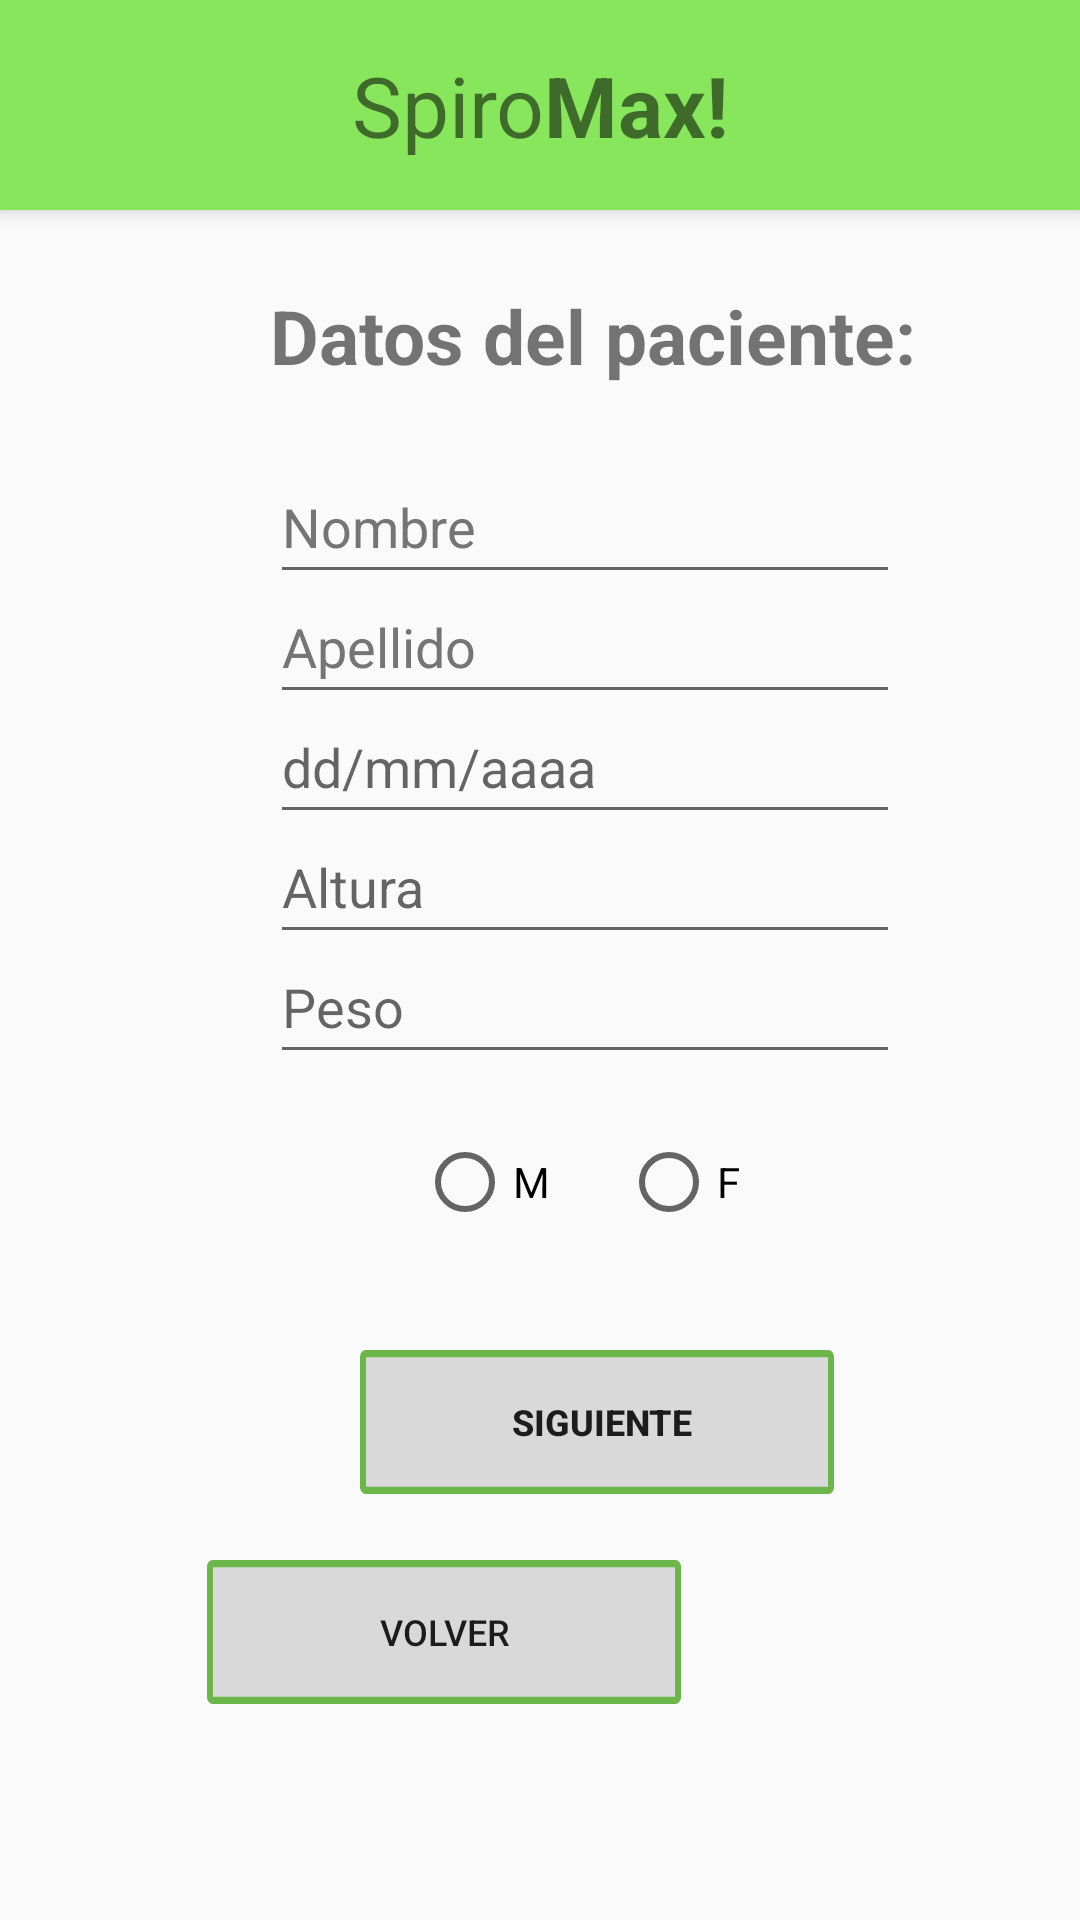

This screen was rendered from an Android layout file. Write that file and the resources it references.
<!-- AndroidManifest.xml: application theme Theme.MyApplication -->
<!-- res/layout/guardar_datos.xml -->
<?xml version="1.0" encoding="utf-8"?>
<RelativeLayout xmlns:android="http://schemas.android.com/apk/res/android"
    xmlns:app="http://schemas.android.com/apk/res-auto"
    xmlns:tools="http://schemas.android.com/tools"
    android:layout_width="match_parent"
    android:layout_height="match_parent"
    tools:context=".Guardar_Datos">

    <TextView
        android:id="@+id/spiromax_"
        android:layout_width="wrap_content"
        android:layout_height="70dp"
        android:layout_alignParentStart="true"
        android:layout_alignParentTop="true"
        android:layout_alignParentEnd="true"
        android:layout_marginStart="0dp"
        android:layout_marginTop="0dp"
        android:layout_marginEnd="0dp"
        android:background="#88E65C"
        android:elevation="4dp"
        android:gravity="center_horizontal|center_vertical"
        android:text="@string/spiromax_"
        android:textSize="28sp" />
    <TextView
        android:id="@+id/lblAgregar"
        android:layout_width="wrap_content"
        android:layout_height="wrap_content"
        android:layout_marginStart="90dp"
        android:layout_marginTop="95dp"
        android:text="@string/agregar_datos"
        android:textSize="25sp"
        android:textStyle="bold"
        app:layout_constraintEnd_toEndOf="parent"
        app:layout_constraintStart_toStartOf="parent"
        app:layout_constraintTop_toTopOf="parent" />


    <EditText
        android:id="@+id/txtNombre"
        android:layout_width="wrap_content"
        android:layout_height="wrap_content"
        android:layout_marginStart="90dp"
        android:layout_marginTop="150dp"
        android:ems="10"
        android:hint="@string/nombre"
        android:inputType="textPersonName"
        android:minHeight="48dp"
        android:textColorHint="#757575"
        app:layout_constraintStart_toStartOf="parent"
        app:layout_constraintTop_toBottomOf="@+id/lblAgregar"
        android:importantForAutofill="no" />

    <EditText
        android:id="@+id/txtApellido"
        android:layout_width="wrap_content"
        android:layout_height="wrap_content"
        android:layout_marginStart="90dp"
        android:layout_marginTop="190dp"
        android:ems="10"
        android:hint="@string/apellido"
        android:inputType="textPersonName"
        android:minHeight="48dp"
        android:textColorHint="#757575"
        app:layout_constraintStart_toStartOf="parent"
        app:layout_constraintTop_toBottomOf="@+id/lblAgregar"
        android:importantForAutofill="no" />


    <EditText
        android:id="@+id/txtNacimiento"
        android:layout_width="wrap_content"
        android:layout_height="wrap_content"
        android:layout_marginStart="90dp"
        android:layout_marginTop="230dp"
        android:ems="10"
        android:hint="@string/FechNac"
        android:inputType="text"
        android:minHeight="48dp"
        app:layout_constraintStart_toStartOf="parent"
        app:layout_constraintTop_toBottomOf="@+id/txtApellido"
        android:importantForAutofill="no" />
    <EditText
        android:id="@+id/txtALTURA"
        android:layout_width="wrap_content"
        android:layout_height="wrap_content"
        android:layout_marginStart="90dp"
        android:layout_marginTop="270dp"
        android:ems="10"
        android:hint="@string/Altura"
        android:inputType="text"
        android:minHeight="48dp"
        app:layout_constraintStart_toStartOf="parent"
        app:layout_constraintTop_toBottomOf="@+id/txtApellido"
        android:importantForAutofill="no" />
    <EditText
        android:id="@+id/txtPeso"
        android:layout_width="wrap_content"
        android:layout_height="wrap_content"
        android:layout_marginStart="90dp"
        android:layout_marginTop="310dp"
        android:ems="10"
        android:hint="@string/Peso"
        android:inputType="text"
        android:minHeight="48dp"
        app:layout_constraintStart_toStartOf="parent"
        app:layout_constraintTop_toBottomOf="@+id/txtApellido"
        android:importantForAutofill="no" />

    <RadioGroup
        android:id="@+id/radioGroup"
        android:layout_width="wrap_content"
        android:layout_height="wrap_content"
        android:layout_marginStart="139dp"
        android:layout_marginTop="370dp"
        android:orientation="horizontal">

        <RadioButton
            android:id="@+id/radioButtonMale"
            android:layout_width="48dp"
            android:layout_height="48dp"
            android:text="@string/male"
            android:layout_marginEnd="20dp"/>

        <RadioButton
            android:id="@+id/radioButtonFemale"
            android:layout_width="48dp"
            android:layout_height="48dp"
            android:text="@string/female"/>
    </RadioGroup>


    <Button
        android:id="@+id/btnSiguiente"
        android:layout_width="wrap_content"
        android:layout_height="wrap_content"
        android:layout_alignParentStart="true"
        android:layout_alignParentTop="true"
        android:layout_marginStart="120dp"
        android:layout_marginTop="450dp"
        android:background="@drawable/comenzar_boton"
        android:text="@string/sig"
        android:textSize="12sp" />

    <Button
        android:id="@+id/Volver"
        android:layout_width="wrap_content"
        android:layout_height="wrap_content"
        android:layout_alignParentTop="true"
        android:layout_alignParentEnd="true"
        android:layout_marginTop="520dp"
        android:layout_marginEnd="133dp"
        android:background="@drawable/comenzar_boton"
        android:onClick="inVolver"
        android:text="@string/volver"
        android:textSize="12sp"
        tools:ignore="RelativeOverlap" />

    <TextView
        android:id="@+id/mensajeError"
        android:layout_width="wrap_content"
        android:layout_height="wrap_content"
        android:layout_below="@id/Volver"
        android:layout_marginTop="50dp"
        android:layout_centerHorizontal="true"
        android:text="" />


</RelativeLayout>
<!-- resources referenced by this layout -->
<resources>
  <!-- drawable comenzar_boton (drawable) -->
  <?xml version="1.0" encoding="utf-8"?>
  <vector
      xmlns:android="http://schemas.android.com/apk/res/android"
      android:width="158dp"
      android:height="40dp"
      android:viewportWidth="158"
      android:viewportHeight="40"
      >
      <group>
          <clip-path
              android:pathData="M2 0H156C157.105 0 158 0.895431 158 2V38C158 39.1046 157.105 40 156 40H2C0.895431 40 0 39.1046 0 38V2C0 0.895431 0.895431 0 2 0Z"
              />
          <path
              android:pathData="M0 0V40H158V0"
              android:fillColor="#D9D9D9"
              />
          <path
              android:pathData="M2 0H156C157.105 0 158 0.895431 158 2V38C158 39.1046 157.105 40 156 40H2C0.895431 40 0 39.1046 0 38V2C0 0.895431 0.895431 0 2 0Z"
              android:strokeWidth="4"
              android:strokeColor="#6CB649"
              />
      </group>
  </vector>
  <string name="Altura">Altura</string>
  <string name="FechNac">dd/mm/aaaa</string>
  <string name="Peso">Peso</string>
  <string name="agregar_datos">Datos del paciente:</string>
  <string name="apellido">Apellido</string>
  <string name="female">F</string>
  <string name="male">M</string>
  <string name="nombre">Nombre</string>
  <string name="sig"><b> Siguiente</b></string>
  <string name="spiromax_">Spiro<b>Max!</b></string>
  <string name="volver">Volver</string>
  <style name="Theme.MyApplication" parent="Theme.AppCompat.DayNight.DarkActionBar">
          
          <item name="colorPrimary">@color/purple_500</item>
          <item name="colorPrimaryVariant">@color/purple_700</item>
          <item name="colorOnPrimary">@color/white</item>
          
          <item name="colorSecondary">@color/teal_200</item>
          <item name="colorSecondaryVariant">@color/teal_700</item>
          <item name="colorOnSecondary">@color/black</item>
          
          <item name="android:statusBarColor">?attr/colorPrimaryVariant</item>
          
      </style>
  <!-- not gathered from this repository: default colours our renderer supplied (Android Studio template values) -->
  <color name="purple_500">#FF6200EE</color>
  <color name="purple_700">#FF3700B3</color>
  <color name="teal_200">#FF03DAC5</color>
  <color name="teal_700">#FF018786</color>
  <color name="black">#FF000000</color>
  <color name="white">#FFFFFFFF</color>
</resources>
